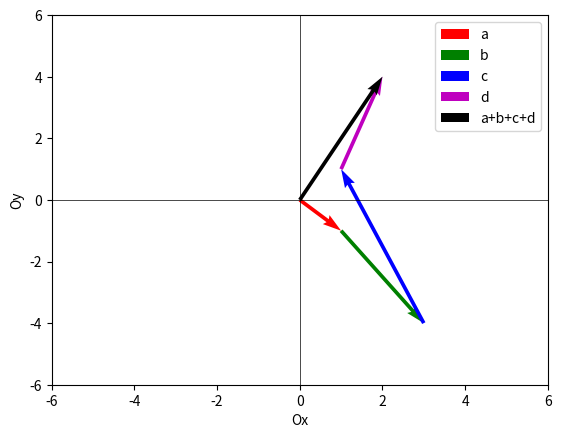

This figure's Python source:
import numpy as np
import matplotlib.pyplot as plt

# Задание векторов
a = np.array([1, -1])
b = np.array([2, -3])
c = np.array([-2, 5])
d = np.array([1, 3])

# Создание фигуры и осей
fig, ax = plt.subplots()

def plot_vectors():
	# Построение векторов
	ax.quiver(0, 0, a[0], a[1], angles='xy', scale_units='xy', scale=1, color='r', label='a')
	ax.quiver(a[0], a[1], b[0], b[1], angles='xy', scale_units='xy', scale=1, color='g', label='b')
	ax.quiver(a[0]+b[0], a[1]+b[1], c[0], c[1], angles='xy', scale_units='xy', scale=1, color='b', label='c')
	ax.quiver(a[0]+b[0]+c[0], a[1]+b[1]+c[1], d[0], d[1], angles='xy', scale_units='xy', scale=1, color='m', label='d')
	ax.quiver(0, 0, a[0]+b[0]+c[0]+d[0], a[1]+b[1]+c[1]+d[1], angles='xy', scale_units='xy', scale=1, color='k', label='a+b+c+d')

	# Настройка осей и меток
	ax.set_xlim([-6, 6])
	ax.set_ylim([-6, 6])
	ax.axhline(0, color='black',linewidth=0.5)
	ax.axvline(0, color='black',linewidth=0.5)
	ax.set_xlabel('Ox')
	ax.set_ylabel('Oy')

	# Добавление легенды
	ax.legend()

	# Отображение рисунка
	plt.show()

plot_vectors()